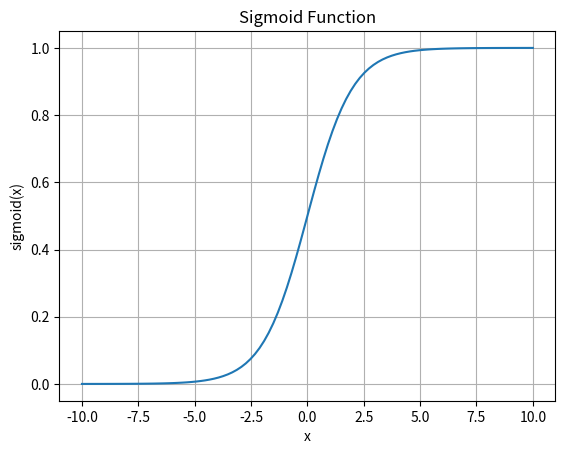

Generate this figure with matplotlib:
import numpy as np
import matplotlib.pyplot as plt

def sigmoid(x):
    return 1 / (1 + np.exp(-x)), False

def relu(x):
    return np.maximum(0, x), True

def leaky_relu(x, alpha=0.01):
    return np.where(x > 0, x, alpha * x), True

def tanh(x):
    return np.tanh(x), True

# Generate x values from -10 to 10
x = np.linspace(-10, 10, 100)

# Calculate corresponding y values using the sigmoid function

y1, boolVal = sigmoid(x)
y2, boolVal = relu(x)
y3, boolVal = leaky_relu(x)
y4, boolVal = tanh(x)

if boolVal:
# Plot the sigmoid function
    plt.plot(x, y1)
    plt.title('Sigmoid Function')
    plt.xlabel('x')
    plt.ylabel('sigmoid(x)')
    plt.grid(True)
else:    
    # Plot the relu function
    plt.plot(x, y2)
    plt.title('Relu Function')
    plt.xlabel('x')
    plt.ylabel('relu(x)')
    plt.grid(True)

    # Plot the leaky_relu function
    plt.plot(x, y3)
    plt.title('leaky_relu Function')
    plt.xlabel('x')
    plt.ylabel('leaky_relu(x)')
    plt.grid(True)

    # Plot the tanh function
    plt.plot(x, y4)
    plt.title('tanh Function')
    plt.xlabel('x')
    plt.ylabel('tanh(x)')
    plt.grid(True)

    plt.show


